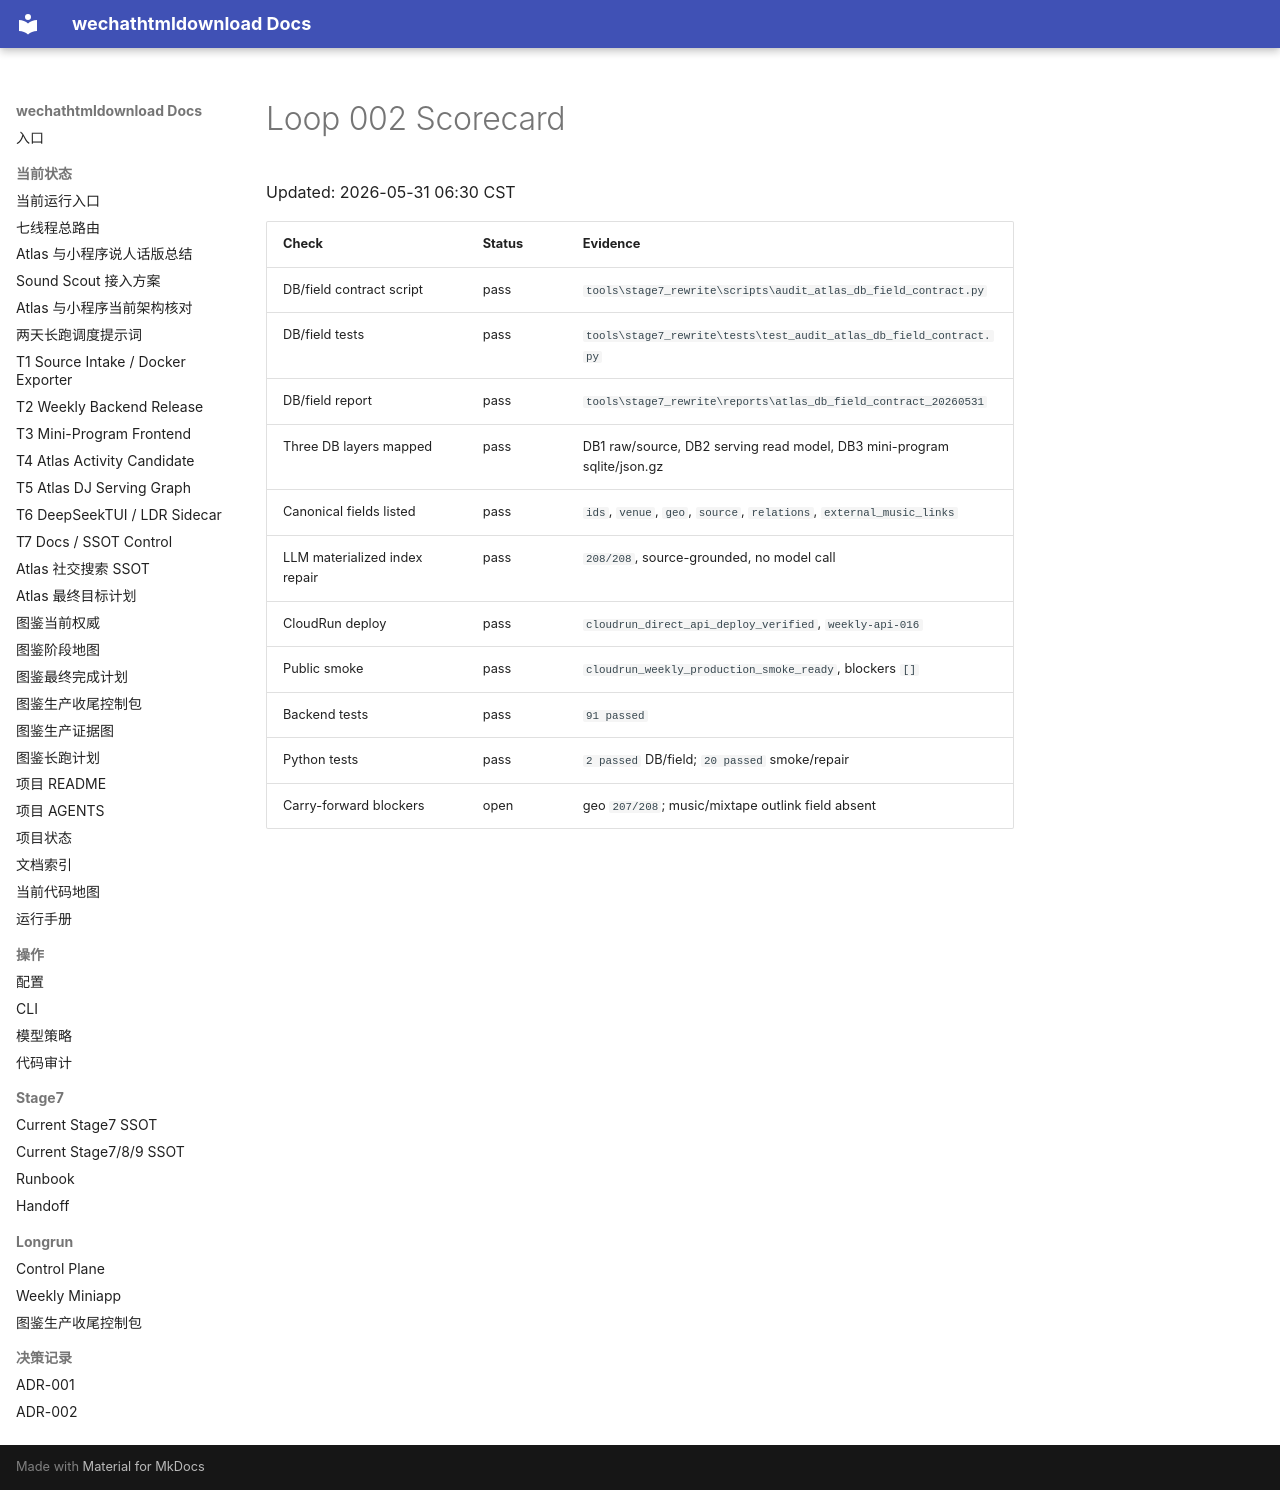

repository: yutianyu111602-glitch/wechathtmldownload · page: longrun/atlas-route-external-db-20260531/loops/loop-002-scorecard.html · generator: mkdocs

# Loop 002 Scorecard

Updated: 2026-05-31 06:30 CST

| Check | Status | Evidence |
| --- | --- | --- |
| DB/field contract script | pass | `tools\stage7_rewrite\scripts\audit_atlas_db_field_contract.py` |
| DB/field tests | pass | `tools\stage7_rewrite\tests\test_audit_atlas_db_field_contract.py` |
| DB/field report | pass | `tools\stage7_rewrite\reports\atlas_db_field_contract_20260531` |
| Three DB layers mapped | pass | DB1 raw/source, DB2 serving read model, DB3 mini-program sqlite/json.gz |
| Canonical fields listed | pass | `ids`, `venue`, `geo`, `source`, `relations`, `external_music_links` |
| LLM materialized index repair | pass | `208/208`, source-grounded, no model call |
| CloudRun deploy | pass | `cloudrun_direct_api_deploy_verified`, `weekly-api-016` |
| Public smoke | pass | `cloudrun_weekly_production_smoke_ready`, blockers `[]` |
| Backend tests | pass | `91 passed` |
| Python tests | pass | `2 passed` DB/field; `20 passed` smoke/repair |
| Carry-forward blockers | open | geo `207/208`; music/mixtape outlink field absent |
